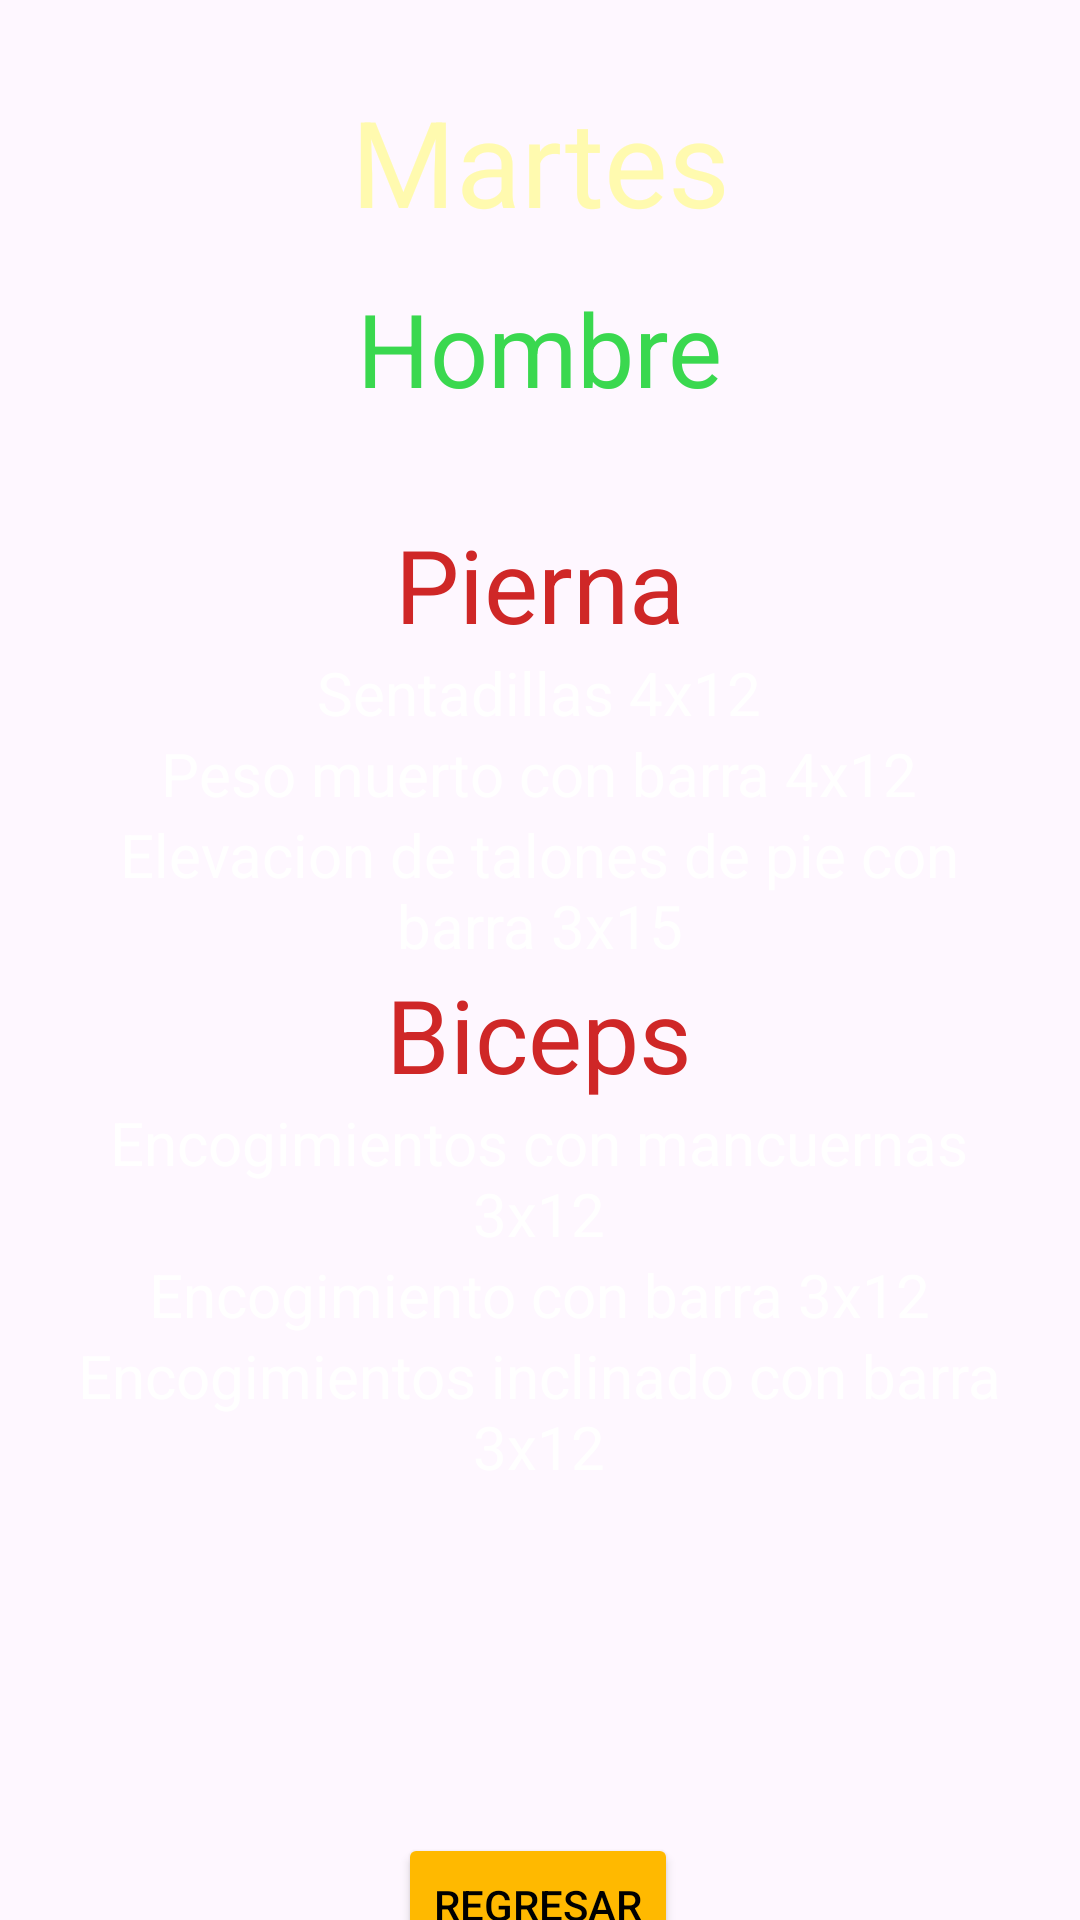

Layout XML and referenced resources for this Android screen:
<!-- AndroidManifest.xml: application theme Theme.Login_Olimpo -->
<!-- res/layout/activity_miercoles_h.xml -->
<?xml version="1.0" encoding="utf-8"?>
<androidx.constraintlayout.widget.ConstraintLayout xmlns:android="http://schemas.android.com/apk/res/android"
    xmlns:app="http://schemas.android.com/apk/res-auto"
    xmlns:tools="http://schemas.android.com/tools"
    android:id="@+id/main"
    android:layout_width="match_parent"
    android:layout_height="match_parent"
    android:background="@drawable/rutinass"
    tools:context=".MiercolesH">

    <LinearLayout
        android:id="@+id/linearLayout"
        android:layout_width="328dp"
        android:layout_height="452dp"
        android:layout_marginBottom="32dp"
        android:orientation="vertical"
        app:layout_constraintBottom_toBottomOf="parent"
        app:layout_constraintEnd_toEndOf="parent"
        app:layout_constraintHorizontal_bias="0.493"
        app:layout_constraintStart_toStartOf="parent"
        app:layout_constraintTop_toBottomOf="@+id/txtHombres2"
        app:layout_constraintVertical_bias="0.192">

        <TextView
            android:id="@+id/Pecho1"
            android:layout_width="match_parent"
            android:layout_height="wrap_content"
            android:layout_marginTop="30dp"
            android:gravity="center"
            android:text="@string/piernas"
            android:textColor="#CF2727"
            android:textSize="34sp" />

        <TextView
            android:id="@+id/textView8"
            android:layout_width="match_parent"
            android:layout_height="wrap_content"
            android:gravity="center"
            android:text="Sentadillas 4x12"
            android:textColor="#FFFFFF"
            android:textSize="20sp" />

        <TextView
            android:id="@+id/textView"
            android:layout_width="match_parent"
            android:layout_height="wrap_content"
            android:gravity="center"
            android:text="Peso muerto con barra 4x12"
            android:textColor="#FFFFFF"
            android:textSize="20sp" />

        <TextView
            android:id="@+id/textView6"
            android:layout_width="match_parent"
            android:layout_height="wrap_content"
            android:gravity="center"
            android:text="Elevacion de talones de pie con barra 3x15"
            android:textColor="#FFFFFF"
            android:textSize="20sp" />

        <TextView
            android:id="@+id/textView9"
            android:layout_width="match_parent"
            android:layout_height="wrap_content"
            android:gravity="center"
            android:text="@string/biceps"
            android:textColor="#CF2727"
            android:textSize="34sp" />

        <TextView
            android:id="@+id/textView10"
            android:layout_width="match_parent"
            android:layout_height="wrap_content"
            android:gravity="center"
            android:text="Encogimientos con mancuernas 3x12"
            android:textColor="#FFFFFF"
            android:textSize="20sp" />

        <TextView
            android:id="@+id/textView11"
            android:layout_width="match_parent"
            android:layout_height="wrap_content"
            android:gravity="center"
            android:text="Encogimiento con barra 3x12"
            android:textColor="#FFFFFF"
            android:textSize="20sp" />

        <TextView
            android:id="@+id/textView12"
            android:layout_width="match_parent"
            android:layout_height="wrap_content"
            android:gravity="center"
            android:text="Encogimientos inclinado con barra 3x12"
            android:textColor="#FFFFFF"
            android:textSize="20sp" />

    </LinearLayout>

    <TextView
        android:id="@+id/txtLunes2"
        android:layout_width="wrap_content"
        android:layout_height="wrap_content"
        android:layout_marginTop="27dp"
        android:text="@string/martes"
        android:textColor="@color/miercoles"
        android:textSize="40sp"
        app:layout_constraintEnd_toEndOf="parent"
        app:layout_constraintStart_toStartOf="parent"
        app:layout_constraintTop_toTopOf="parent" />

    <TextView
        android:id="@+id/txtHombres2"
        android:layout_width="wrap_content"
        android:layout_height="wrap_content"
        android:layout_marginTop="13dp"
        android:text="@string/hombre"
        android:textColor="@color/txtmiercoles"
        android:textSize="34sp"
        app:layout_constraintEnd_toEndOf="parent"
        app:layout_constraintStart_toStartOf="parent"
        app:layout_constraintTop_toBottomOf="@+id/txtLunes2" />

    <Button
        android:id="@+id/btnHMIregreso"
        android:layout_width="wrap_content"
        android:layout_height="wrap_content"
        android:layout_marginTop="20dp"
        android:backgroundTint="@color/buton"
        android:text="@string/regeresa"
        android:textColor="@color/black"
        app:layout_constraintBottom_toBottomOf="parent"
        app:layout_constraintEnd_toEndOf="parent"
        app:layout_constraintHorizontal_bias="0.498"
        app:layout_constraintStart_toStartOf="parent"
        app:layout_constraintTop_toBottomOf="@+id/linearLayout"
        app:layout_constraintVertical_bias="0.137" />
</androidx.constraintlayout.widget.ConstraintLayout>
<!-- resources referenced by this layout -->
<resources>
  <color name="buton">#FFB900</color>
  <color name="miercoles">#FFFAAF</color>
  <color name="txtmiercoles">#3AD84F</color>
  <string name="biceps">Biceps</string>
  <string name="hombre">Hombre</string>
  <string name="martes">Martes</string>
  <string name="piernas">Pierna</string>
  <string name="regeresa">Regresar</string>
  <style name="Theme.Login_Olimpo" parent="Base.Theme.Login_Olimpo" />
  <style name="Base.Theme.Login_Olimpo" parent="Theme.Material3.DayNight.NoActionBar">
          
          
      </style>
  <!-- not gathered from this repository: default colours our renderer supplied (Android Studio template values) -->
  <color name="black">#FF000000</color>
</resources>
